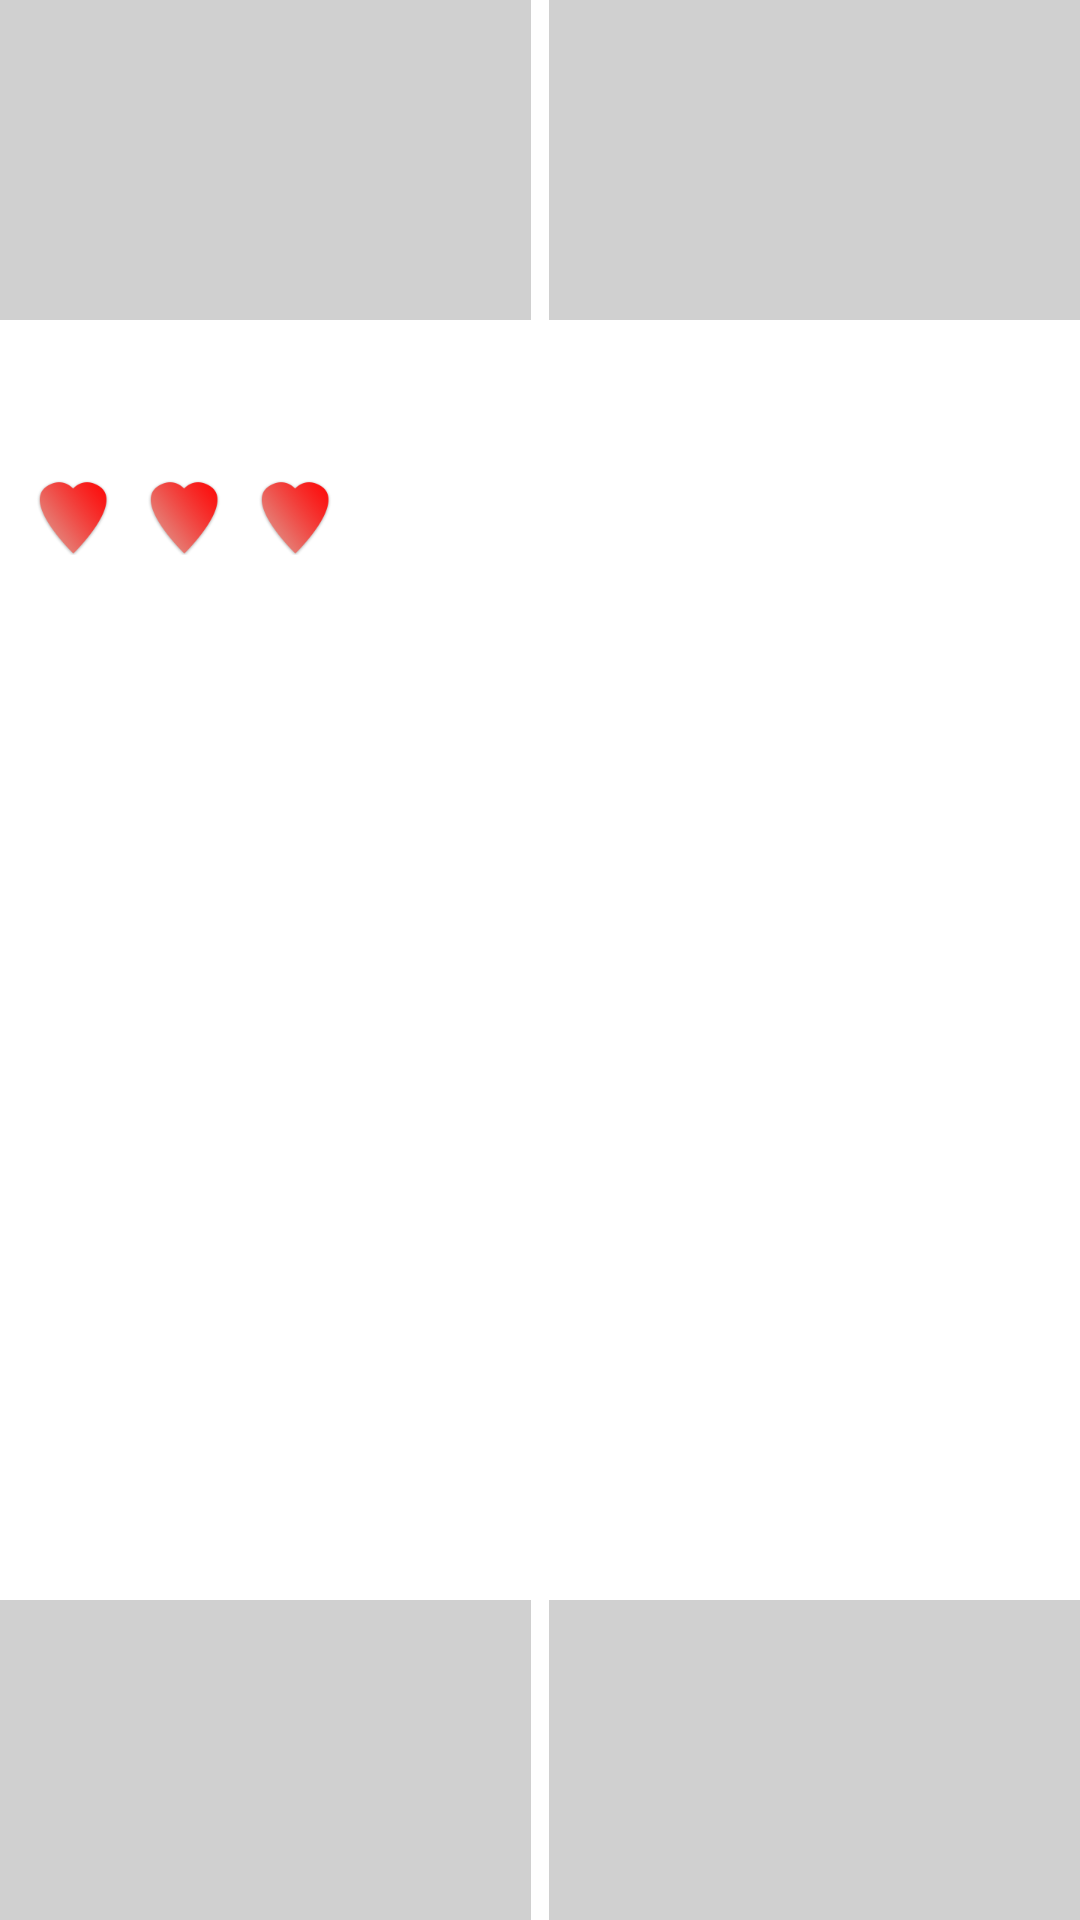

Write the Android layout XML for this screen, with the resource values it uses.
<!-- AndroidManifest.xml: application theme Theme.GMovie -->
<!-- res/layout/activity_game.xml -->
<?xml version="1.0" encoding="utf-8"?>
<androidx.constraintlayout.widget.ConstraintLayout xmlns:android="http://schemas.android.com/apk/res/android"
    xmlns:app="http://schemas.android.com/apk/res-auto"
    xmlns:tools="http://schemas.android.com/tools"
    android:layout_width="match_parent"
    android:layout_height="match_parent"
    tools:context=".ActivityGame">

    <ImageView
        android:id="@+id/imageQuestion"
        android:layout_width="match_parent"
        android:layout_height="match_parent"
        android:contentDescription="@string/question"
        android:scaleType="fitXY"
        app:layout_constraintBottom_toBottomOf="parent"
        app:layout_constraintEnd_toEndOf="parent"
        app:layout_constraintStart_toStartOf="parent"
        app:layout_constraintTop_toTopOf="parent" />


    <TextView
        android:id="@+id/buttonAnswerA"
        style="@style/AnswerButtonStyle"
        android:layout_marginEnd="3dp"
        app:layout_constraintBottom_toTopOf="@id/spaceVertical"
        app:layout_constraintEnd_toStartOf="@id/buttonAnswerB"
        app:layout_constraintStart_toStartOf="parent"
        app:layout_constraintTop_toTopOf="parent" />

    <TextView
        android:id="@+id/buttonAnswerB"
        style="@style/AnswerButtonStyle"
        android:layout_marginStart="3dp"
        app:layout_constraintBottom_toTopOf="@id/spaceVertical"
        app:layout_constraintEnd_toEndOf="parent"
        app:layout_constraintStart_toEndOf="@id/buttonAnswerA"
        app:layout_constraintTop_toTopOf="parent" />

    <TextView
        android:id="@+id/buttonAnswerC"
        style="@style/AnswerButtonStyle"
        android:layout_marginEnd="3dp"
        app:layout_constraintBottom_toBottomOf="parent"
        app:layout_constraintEnd_toStartOf="@id/buttonAnswerD"
        app:layout_constraintStart_toStartOf="parent"
        app:layout_constraintTop_toBottomOf="@id/spaceVertical" />

    <TextView
        android:id="@+id/buttonAnswerD"
        style="@style/AnswerButtonStyle"
        android:layout_marginStart="3dp"
        app:layout_constraintBottom_toBottomOf="parent"
        app:layout_constraintEnd_toEndOf="parent"
        app:layout_constraintStart_toEndOf="@id/buttonAnswerC"
        app:layout_constraintTop_toBottomOf="@id/spaceVertical" />

    <Space
        android:id="@+id/spaceVertical"
        android:layout_width="match_parent"
        android:layout_height="0dp"
        app:layout_constraintBottom_toTopOf="@id/buttonAnswerC"
        app:layout_constraintTop_toBottomOf="@id/buttonAnswerA"

        app:layout_constraintVertical_weight="0.8" />

    <TextView
        android:id="@+id/heart_01"
        android:layout_width="25dp"
        android:layout_height="25dp"
        android:layout_marginStart="12dp"
        android:layout_marginTop="12dp"
        android:background="@drawable/heart"

        app:layout_constraintStart_toStartOf="parent"
        app:layout_constraintTop_toBottomOf="@+id/scoreTextView" />

    <TextView
        android:id="@+id/heart_02"
        android:layout_width="25dp"
        android:layout_height="25dp"
        android:layout_marginStart="12dp"
        android:layout_marginTop="12dp"
        android:background="@drawable/heart"
        app:layout_constraintStart_toEndOf="@id/heart_01"
        app:layout_constraintTop_toBottomOf="@+id/scoreTextView" />

    <TextView
        android:id="@+id/heart_03"
        android:layout_width="25dp"
        android:layout_height="25dp"
        android:layout_marginStart="12dp"
        android:layout_marginTop="12dp"
        android:background="@drawable/heart"
        app:layout_constraintStart_toEndOf="@id/heart_02"
        app:layout_constraintTop_toBottomOf="@+id/scoreTextView" />

    <TextView
        android:id="@+id/scoreTextView"
        android:layout_width="match_parent"
        android:layout_height="wrap_content"
        android:layout_marginStart="12dp"
        android:layout_marginTop="12dp"
        android:textColor="@color/white"
        android:textSize="22sp"
        app:layout_constraintStart_toStartOf="parent"
        app:layout_constraintTop_toBottomOf="@+id/buttonAnswerA" />

</androidx.constraintlayout.widget.ConstraintLayout>
<!-- resources referenced by this layout -->
<resources>
  <color name="white">#FFFFFFFF</color>
  <!-- drawable heart: png bitmap (drawable, 9104 bytes) -->
  <string name="question">question</string>
  <style name="AnswerButtonStyle">
          <item name="android:textSize">18sp</item>
          <item name="android:paddingStart">10dp</item>
          <item name="android:paddingEnd">10dp</item>
  
          <item name="android:background">@color/gray_overlay</item>
          <item name="android:textColor">@color/white</item>
  
          <item name="android:shadowColor">#000000</item>
          <item name="android:shadowDx">1.3</item>
          <item name="android:shadowDy">1.1</item>
          <item name="android:shadowRadius">1.4</item>
  
          <item name="android:gravity">center</item>
  
          <item name="android:layout_width">0dp</item>
          <item name="android:layout_height">0dp</item>
          <item name="layout_constraintHorizontal_weight">0.5</item>
          <item name="layout_constraintVertical_weight">0.2</item>
  
      </style>
  <style name="Theme.GMovie" parent="Theme.MaterialComponents.DayNight.DarkActionBar">
          
          <item name="colorPrimary">@color/purple_500</item>
          <item name="colorPrimaryVariant">@color/purple_700</item>
          <item name="colorOnPrimary">@color/white</item>
          
          <item name="colorSecondary">@color/teal_200</item>
          <item name="colorSecondaryVariant">@color/teal_700</item>
          <item name="colorOnSecondary">@color/black</item>
          
          <item name="android:statusBarColor" tools:targetApi="l">?attr/colorPrimaryVariant</item>
          
          <item name="android:windowFullscreen">true</item>
          <item name="windowActionBar">false</item>
          <item name="windowNoTitle">true</item>
      </style>
  <color name="gray_overlay">#66898989</color>
  <color name="purple_500">#FF6200EE</color>
  <color name="purple_700">#FF3700B3</color>
  <color name="teal_200">#FF03DAC5</color>
  <color name="teal_700">#FF018786</color>
  <color name="black">#FF000000</color>
</resources>
